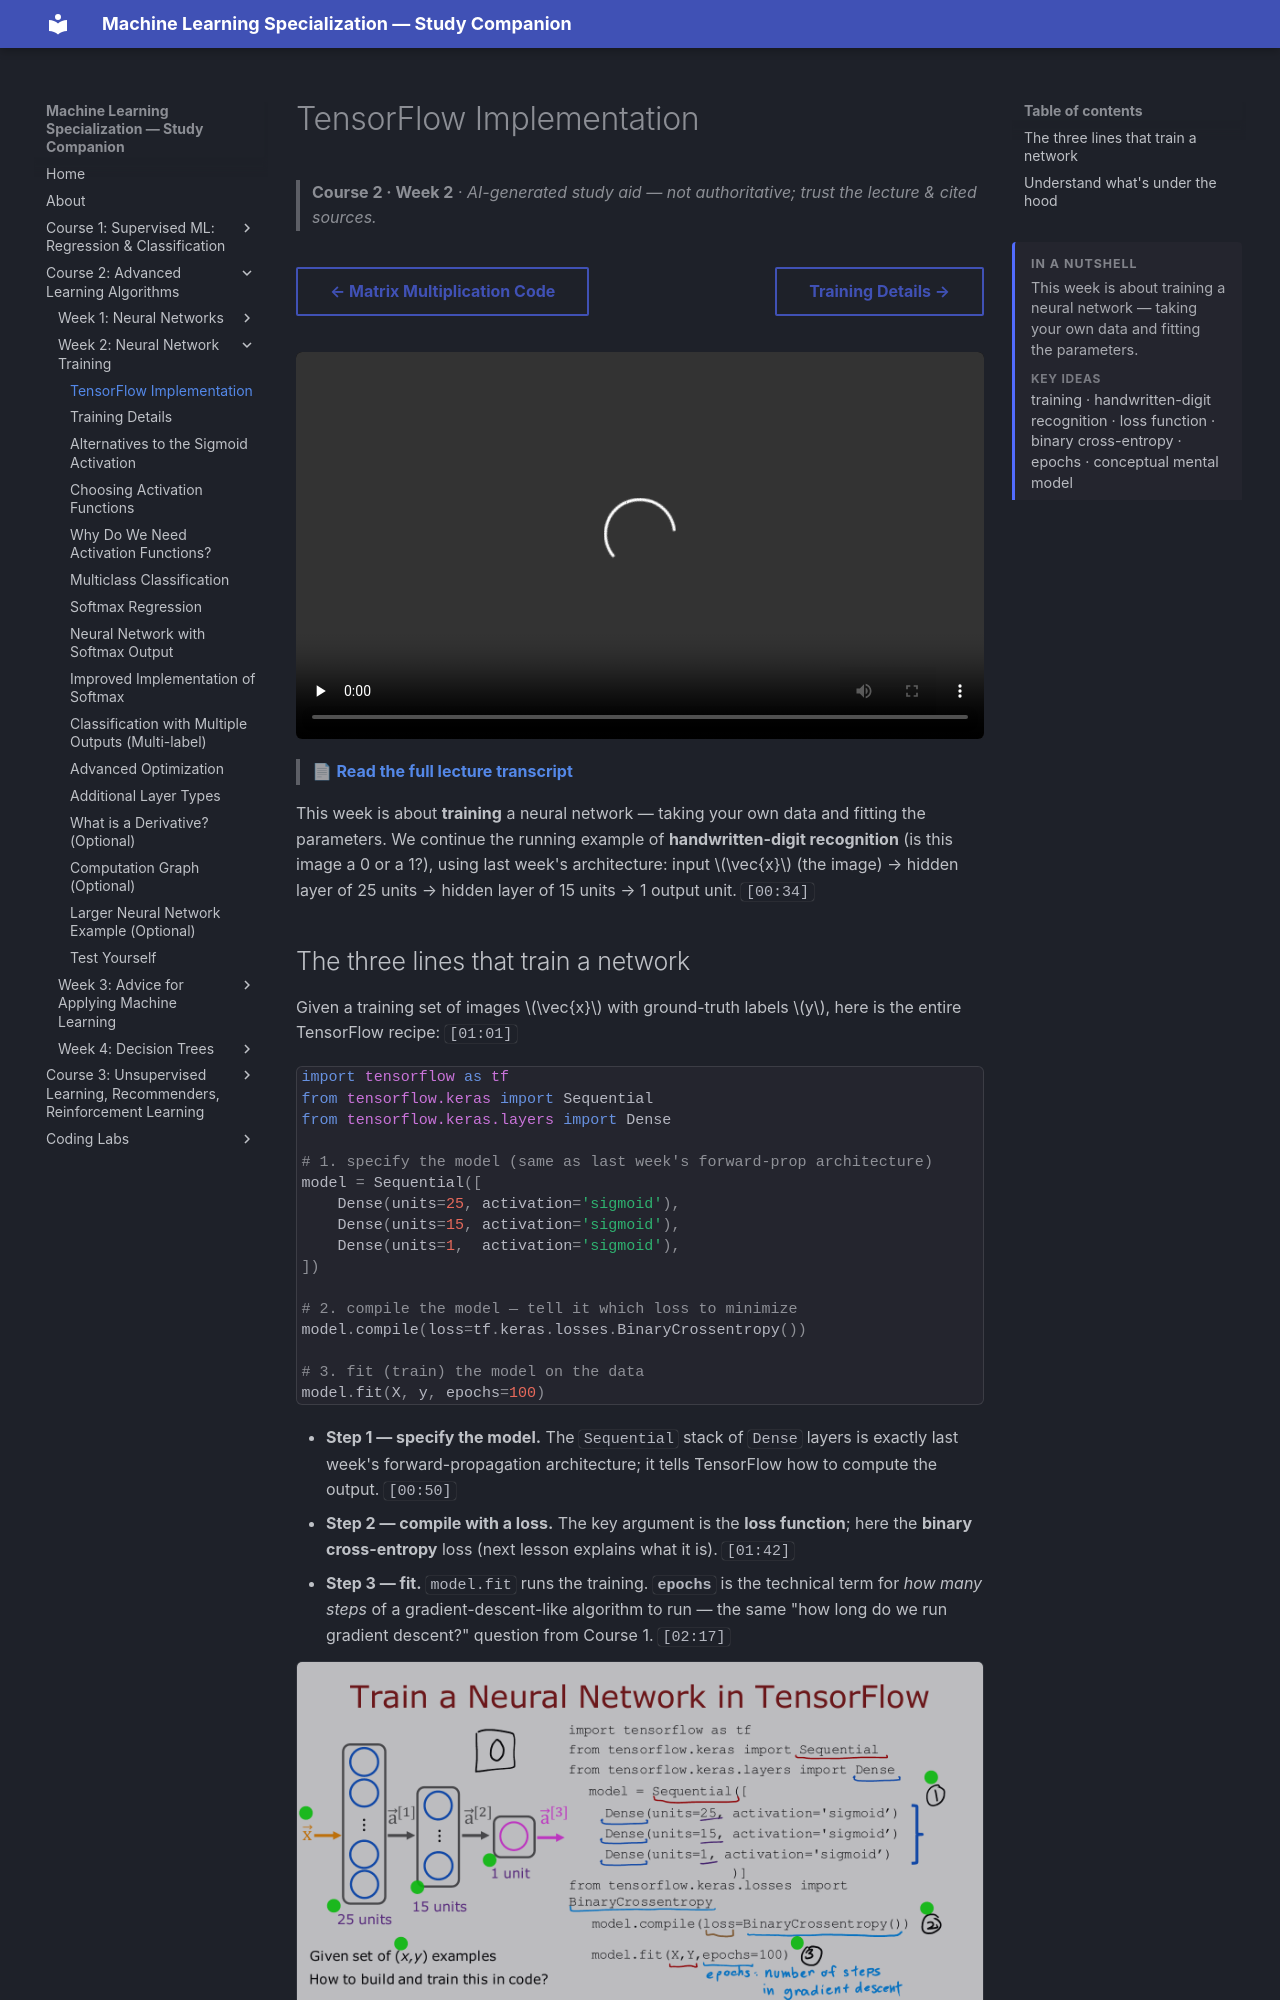

repository: pcpuwu/ml-spec-wiki · page: course-2/week-2/tensorflow-implementation/index.html · generator: mkdocs

---
summary: '<p>This week is about training a neural network — taking your own data and fitting the parameters.</p><span class="toc-summary__sub">Key ideas</span><p class="toc-summary__chips">training · handwritten-digit recognition · loss function · binary cross-entropy · epochs · conceptual mental model</p>'
---
# TensorFlow Implementation

> **Course 2 · Week 2** · _AI-generated study aid — not authoritative; trust the lecture & cited sources._

<div class="ep-nav" markdown>

[← Matrix Multiplication Code](../../course-2/week-1/matrix-multiplication-code.md){ .md-button }

[Training Details →](../../course-2/week-2/training-details.md){ .md-button }

</div>

<div class="video-wrap"><video controls preload="none" playsinline src="https://dyckms5inbsqq.cloudfront.net/dlai/advanced-learning-algorithms/W2/L1-C2W2L1S01-TensorFlow-implementat/lc-advanced-learning-algorithms-W2-L1-C2W2L1S01-TensorFlow-implementat-master_360p.mp4?v=1752484662">Your browser can't play this video — <a href="https://dyckms5inbsqq.cloudfront.net/dlai/advanced-learning-algorithms/W2/L1-C2W2L1S01-TensorFlow-implementat/lc-advanced-learning-algorithms-W2-L1-C2W2L1S01-TensorFlow-implementat-master_360p.mp4?v=1752484662">download the lecture</a>.</video></div>

> 📄 **[Read the full lecture transcript](tensorflow-implementation-transcript.md)**

This week is about **training** a neural network — taking your own data and fitting the
parameters. We continue the running example of **handwritten-digit recognition** (is this
image a 0 or a 1?), using last week's architecture: input $\vec{x}$ (the image) → hidden
layer of 25 units → hidden layer of 15 units → 1 output unit. `[00:34]`
